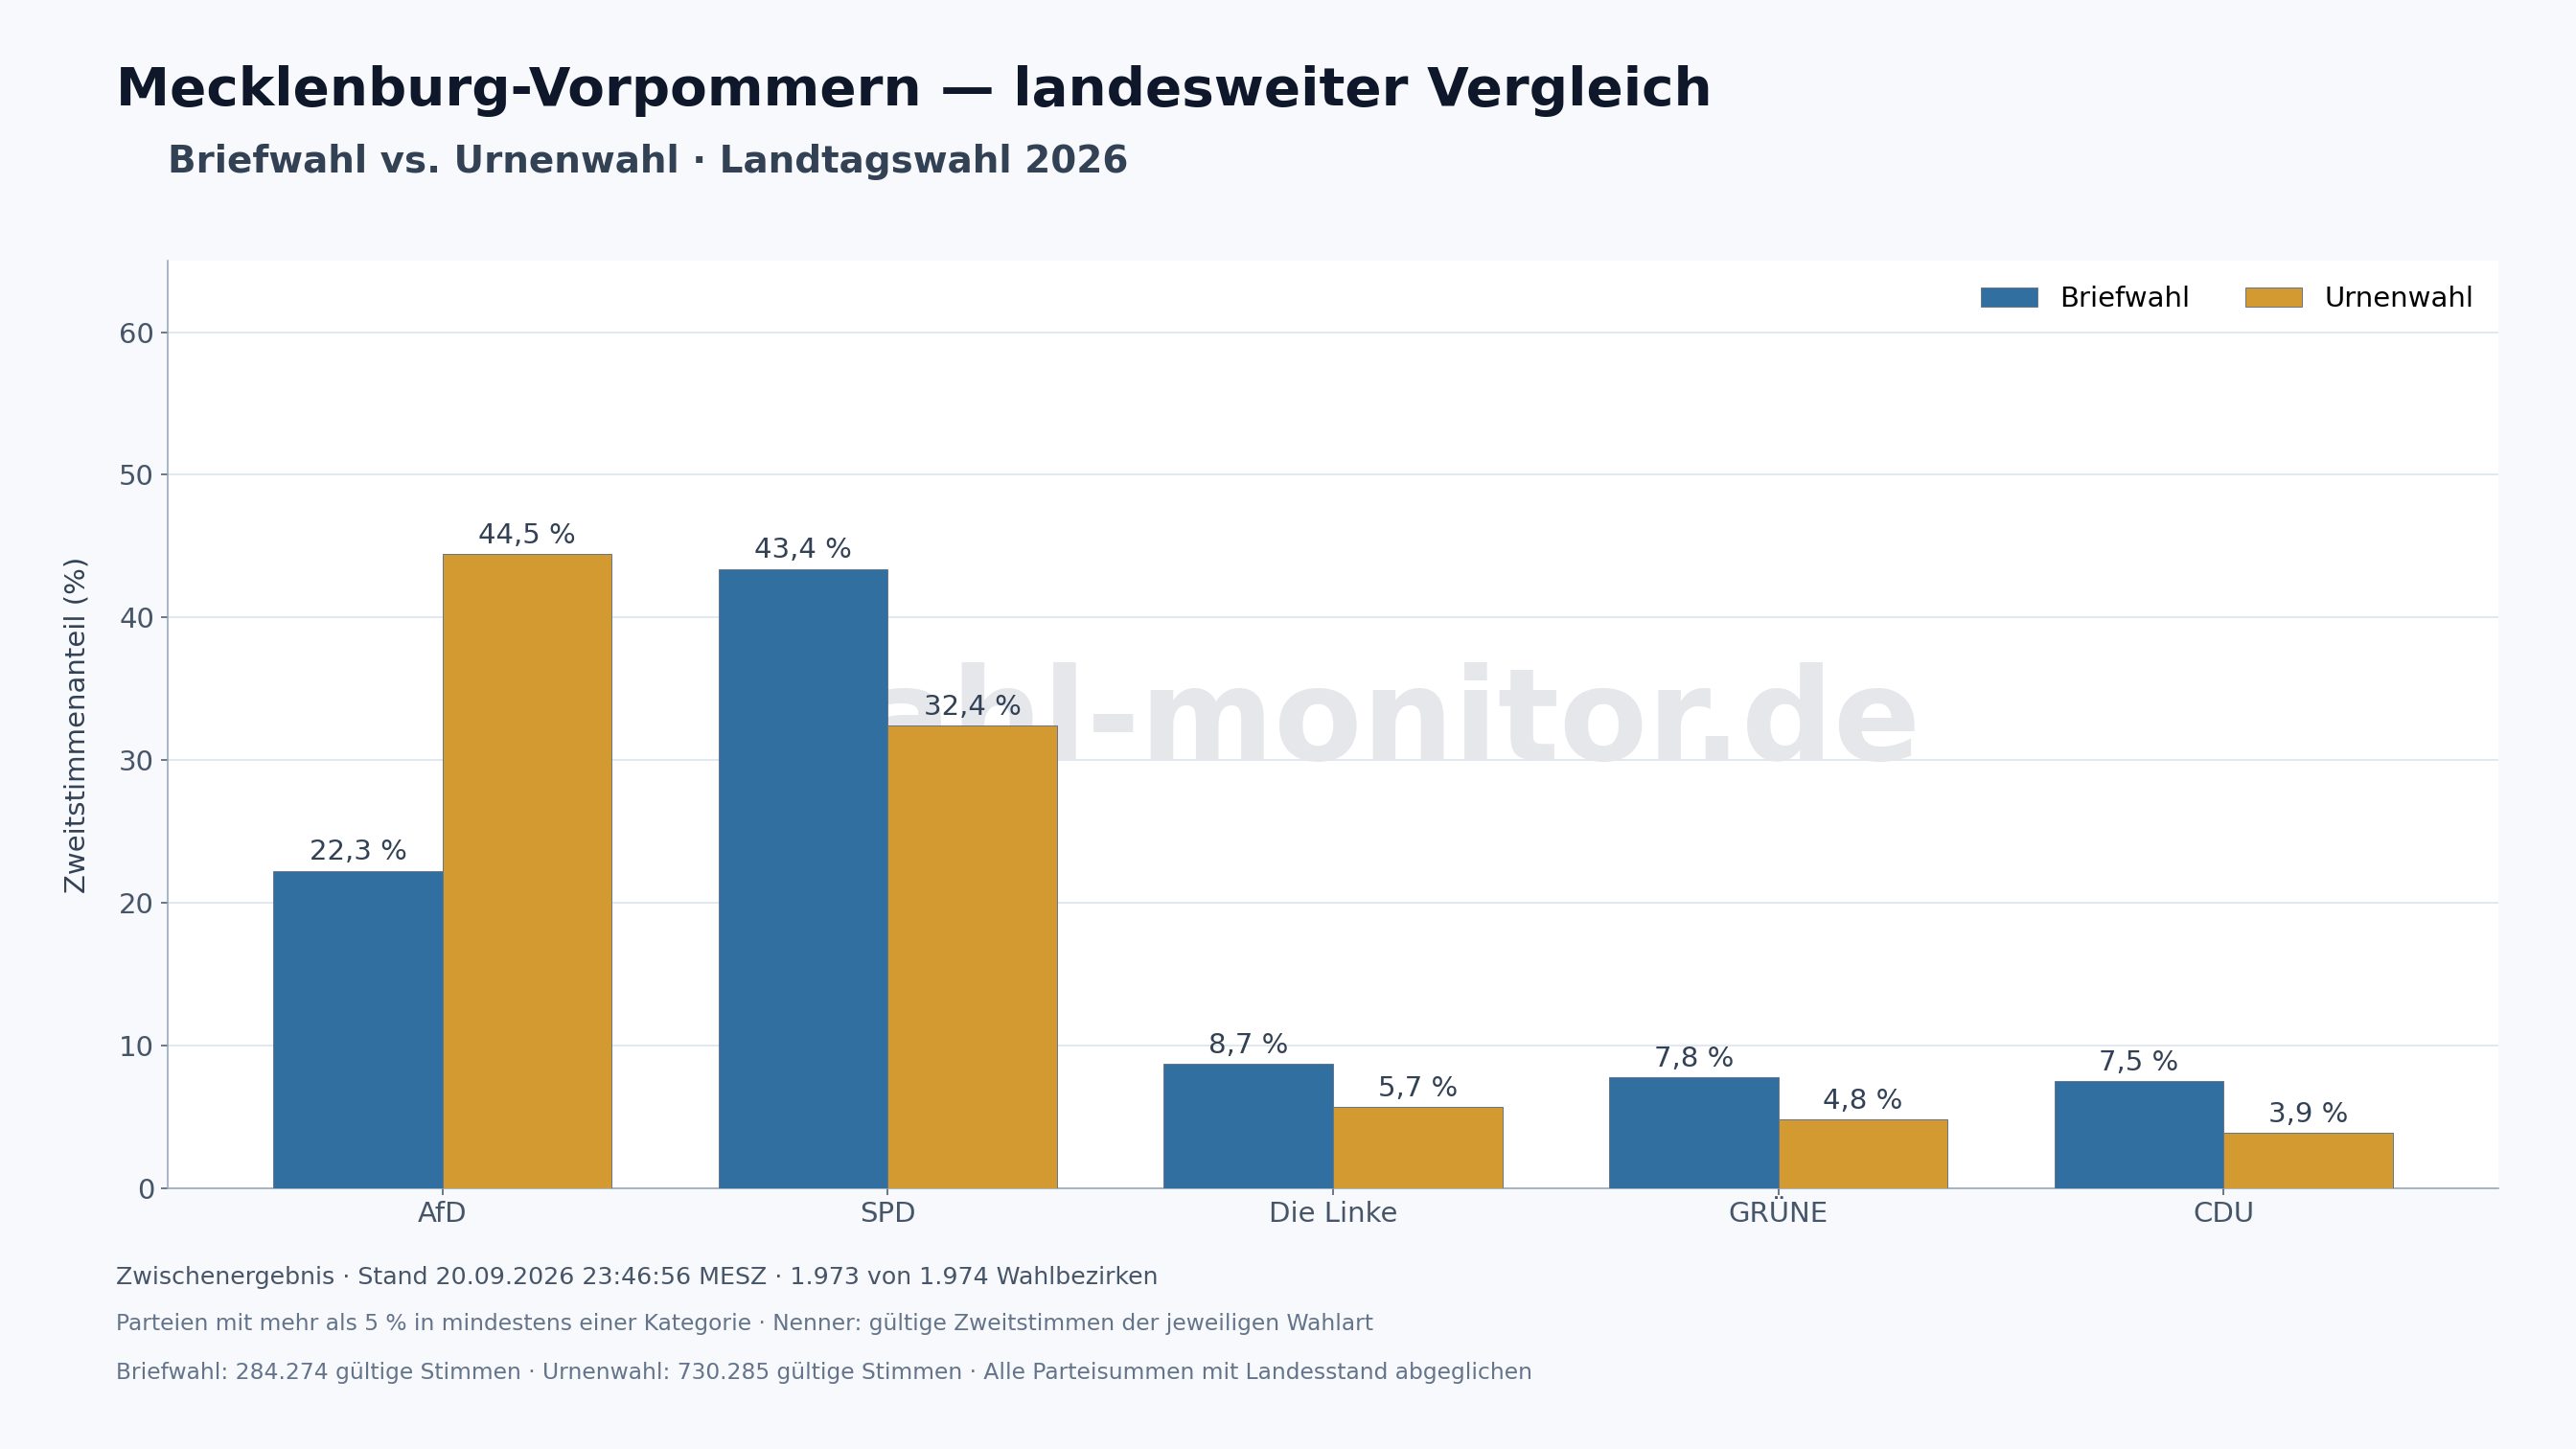

Source data for this figure (header and first rows):
party, briefwahl_votes, briefwahl_share_percent, briefwahl_valid_second_votes, briefwahl_wahlbezirke, urnenwahl_votes, urnenwahl_share_percent, urnenwahl_valid_second_votes, urnenwahl_wahlbezirke, total_votes, brief_minus_urne_pp, selected_for_chart, source_url, source_time
AfD, 63265, 22.25, 284274, 339, 324664, 44.46, 730285, 1635, 387929, -22.2, True, https://wahlen.mvnet.de/dateien/ergebnis…, 20.09.2026 23:46:56
BSW, 13674, 4.81, 284274, 339, 35335, 4.839, 730285, 1635, 49009, -0.02837, False, https://wahlen.mvnet.de/dateien/ergebnis…, 20.09.2026 23:46:56
Bündnis C, 329, 0.1157, 284274, 339, 560, 0.07668, 730285, 1635, 889, 0.03905, False, https://wahlen.mvnet.de/dateien/ergebnis…, 20.09.2026 23:46:56
CDU, 21263, 7.48, 284274, 339, 28302, 3.875, 730285, 1635, 49565, 3.604, True, https://wahlen.mvnet.de/dateien/ergebnis…, 20.09.2026 23:46:56
Die Linke, 24841, 8.738, 284274, 339, 41469, 5.678, 730285, 1635, 66310, 3.06, True, https://wahlen.mvnet.de/dateien/ergebnis…, 20.09.2026 23:46:56
Die PARTEI, 883, 0.3106, 284274, 339, 1870, 0.2561, 730285, 1635, 2753, 0.05455, False, https://wahlen.mvnet.de/dateien/ergebnis…, 20.09.2026 23:46:56
FDP, 4065, 1.43, 284274, 339, 6338, 0.8679, 730285, 1635, 10403, 0.5621, False, https://wahlen.mvnet.de/dateien/ergebnis…, 20.09.2026 23:46:56
FREIE WÄHLER, 1331, 0.4682, 284274, 339, 2490, 0.341, 730285, 1635, 3821, 0.1272, False, https://wahlen.mvnet.de/dateien/ergebnis…, 20.09.2026 23:46:56
GRÜNE, 22175, 7.801, 284274, 339, 35291, 4.832, 730285, 1635, 57466, 2.968, True, https://wahlen.mvnet.de/dateien/ergebnis…, 20.09.2026 23:46:56
Handwerker Partei Deutschland, 1960, 0.6895, 284274, 339, 2835, 0.3882, 730285, 1635, 4795, 0.3013, False, https://wahlen.mvnet.de/dateien/ergebnis…, 20.09.2026 23:46:56
KPD, 236, 0.08302, 284274, 339, 582, 0.07969, 730285, 1635, 818, 0.003324, False, https://wahlen.mvnet.de/dateien/ergebnis…, 20.09.2026 23:46:56
PIRATEN, 579, 0.2037, 284274, 339, 1424, 0.195, 730285, 1635, 2003, 0.008684, False, https://wahlen.mvnet.de/dateien/ergebnis…, 20.09.2026 23:46:56
PdF, 404, 0.1421, 284274, 339, 534, 0.07312, 730285, 1635, 938, 0.06899, False, https://wahlen.mvnet.de/dateien/ergebnis…, 20.09.2026 23:46:56
SPD, 123399, 43.41, 284274, 339, 236662, 32.41, 730285, 1635, 360061, 11, True, https://wahlen.mvnet.de/dateien/ergebnis…, 20.09.2026 23:46:56
Team Freiheit, 721, 0.2536, 284274, 339, 1820, 0.2492, 730285, 1635, 2541, 0.004411, False, https://wahlen.mvnet.de/dateien/ergebnis…, 20.09.2026 23:46:56
Tierschutzpartei, 3498, 1.231, 284274, 339, 7626, 1.044, 730285, 1635, 11124, 0.1863, False, https://wahlen.mvnet.de/dateien/ergebnis…, 20.09.2026 23:46:56
Volt, 799, 0.2811, 284274, 339, 1105, 0.1513, 730285, 1635, 1904, 0.1298, False, https://wahlen.mvnet.de/dateien/ergebnis…, 20.09.2026 23:46:56
WLD, 477, 0.1678, 284274, 339, 772, 0.1057, 730285, 1635, 1249, 0.06208, False, https://wahlen.mvnet.de/dateien/ergebnis…, 20.09.2026 23:46:56
ÖDP, 375, 0.1319, 284274, 339, 606, 0.08298, 730285, 1635, 981, 0.04893, False, https://wahlen.mvnet.de/dateien/ergebnis…, 20.09.2026 23:46:56
